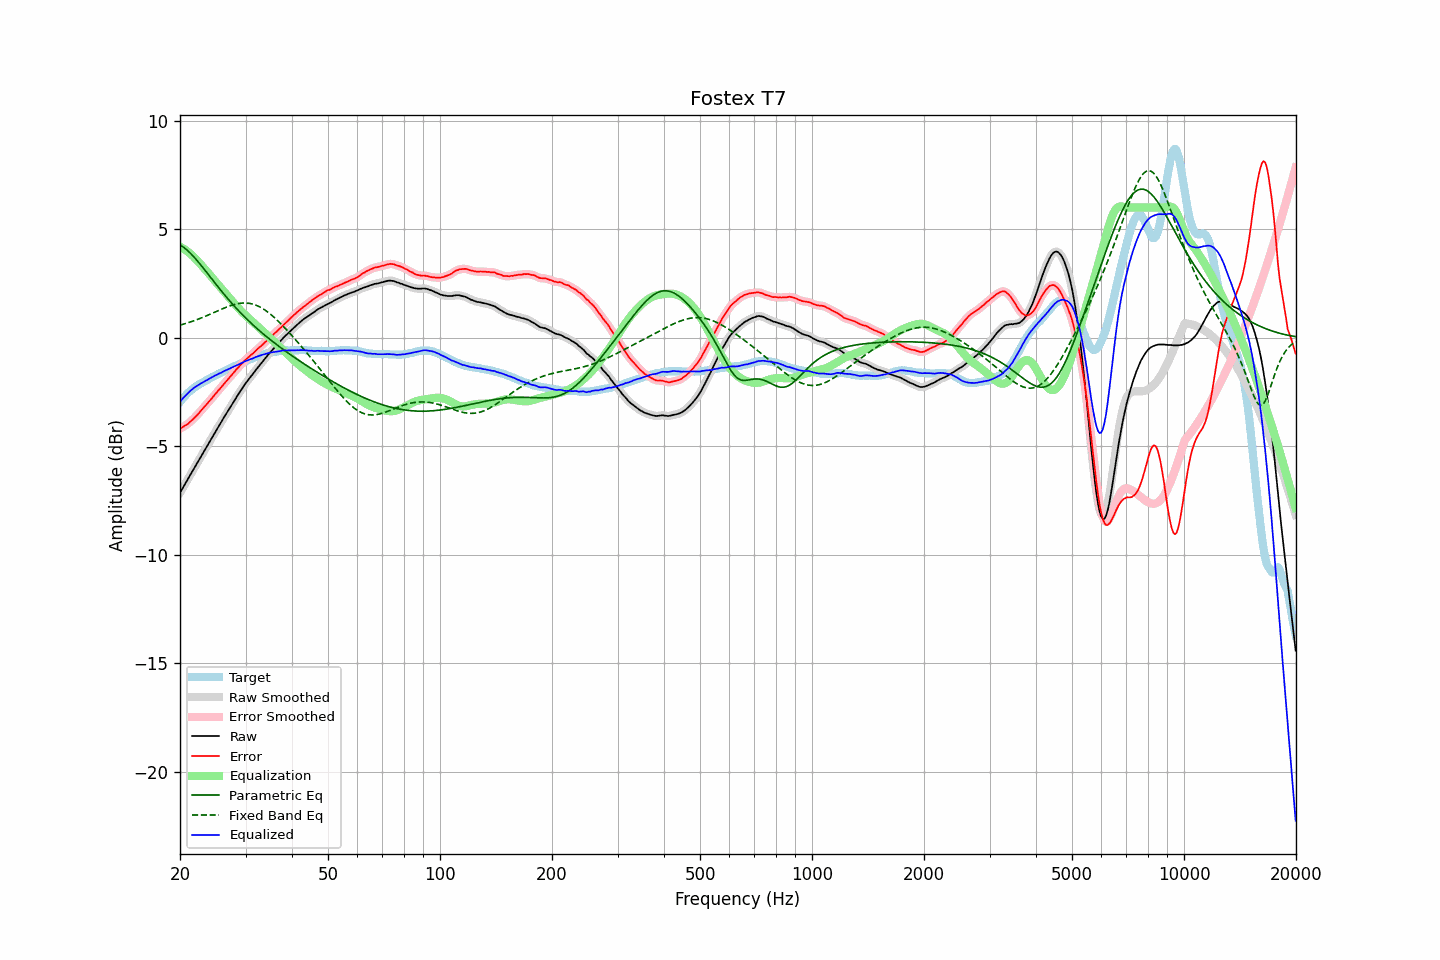

Data behind this chart, as committed beside it:
frequency, raw, error, smoothed, error_smoothed, equalization, parametric_eq, fixed_band_eq, equalized_raw, equalized_smoothed, target
20.00, -7.14, -4.19, -7.14, -4.19, 4.19, 4.27, 0.58, -2.95, -2.95, -2.96
20.20, -7.01, -4.15, -7.01, -4.15, 4.15, 4.23, 0.60, -2.86, -2.86, -2.87
20.40, -6.88, -4.11, -6.88, -4.10, 4.11, 4.18, 0.62, -2.78, -2.78, -2.77
20.61, -6.75, -4.05, -6.76, -4.06, 4.06, 4.12, 0.64, -2.70, -2.70, -2.71
20.81, -6.63, -4.02, -6.63, -4.01, 4.01, 4.06, 0.67, -2.62, -2.62, -2.62
21.02, -6.50, -3.97, -6.50, -3.96, 3.95, 3.99, 0.69, -2.55, -2.55, -2.54
21.23, -6.37, -3.90, -6.37, -3.90, 3.89, 3.92, 0.71, -2.48, -2.48, -2.48
21.44, -6.24, -3.82, -6.24, -3.83, 3.83, 3.85, 0.74, -2.41, -2.41, -2.42
21.66, -6.11, -3.77, -6.11, -3.76, 3.76, 3.77, 0.76, -2.35, -2.35, -2.35
21.87, -5.98, -3.68, -5.98, -3.69, 3.69, 3.69, 0.79, -2.29, -2.30, -2.30
22.09, -5.86, -3.61, -5.86, -3.61, 3.61, 3.61, 0.82, -2.25, -2.25, -2.25
22.31, -5.73, -3.53, -5.73, -3.53, 3.53, 3.52, 0.84, -2.20, -2.20, -2.20
22.54, -5.60, -3.46, -5.60, -3.45, 3.45, 3.43, 0.87, -2.15, -2.15, -2.15
22.76, -5.47, -3.36, -5.48, -3.37, 3.37, 3.34, 0.90, -2.10, -2.11, -2.11
22.99, -5.35, -3.28, -5.35, -3.28, 3.28, 3.25, 0.93, -2.07, -2.06, -2.07
23.22, -5.22, -3.19, -5.22, -3.20, 3.20, 3.16, 0.96, -2.02, -2.02, -2.03
23.45, -5.09, -3.11, -5.10, -3.11, 3.12, 3.06, 0.99, -1.98, -1.98, -1.98
23.69, -4.97, -3.03, -4.97, -3.03, 3.03, 2.97, 1.03, -1.94, -1.94, -1.94
23.92, -4.84, -2.94, -4.84, -2.95, 2.94, 2.88, 1.06, -1.90, -1.90, -1.90
24.16, -4.71, -2.86, -4.72, -2.86, 2.86, 2.78, 1.09, -1.85, -1.86, -1.85
24.40, -4.59, -2.78, -4.59, -2.77, 2.77, 2.69, 1.12, -1.82, -1.82, -1.81
24.65, -4.46, -2.68, -4.46, -2.68, 2.68, 2.59, 1.15, -1.78, -1.78, -1.78
24.89, -4.33, -2.59, -4.33, -2.59, 2.60, 2.50, 1.19, -1.73, -1.74, -1.74
25.14, -4.21, -2.51, -4.21, -2.50, 2.51, 2.40, 1.22, -1.70, -1.70, -1.70
25.39, -4.08, -2.42, -4.08, -2.42, 2.42, 2.31, 1.25, -1.66, -1.66, -1.66
25.65, -3.96, -2.34, -3.96, -2.34, 2.33, 2.22, 1.29, -1.63, -1.63, -1.62
25.91, -3.84, -2.25, -3.84, -2.25, 2.25, 2.13, 1.32, -1.60, -1.59, -1.59
26.16, -3.71, -2.16, -3.72, -2.16, 2.16, 2.04, 1.35, -1.55, -1.56, -1.55
26.43, -3.59, -2.07, -3.59, -2.07, 2.07, 1.95, 1.38, -1.52, -1.52, -1.53
26.69, -3.47, -1.99, -3.47, -1.99, 1.99, 1.86, 1.41, -1.48, -1.48, -1.49
26.96, -3.35, -1.91, -3.35, -1.90, 1.90, 1.77, 1.44, -1.45, -1.45, -1.45
27.23, -3.23, -1.82, -3.23, -1.82, 1.81, 1.69, 1.46, -1.42, -1.42, -1.42
27.50, -3.11, -1.73, -3.11, -1.73, 1.73, 1.60, 1.49, -1.38, -1.38, -1.38
27.77, -2.99, -1.64, -2.99, -1.64, 1.64, 1.52, 1.51, -1.35, -1.35, -1.35
28.05, -2.87, -1.56, -2.87, -1.56, 1.56, 1.44, 1.53, -1.31, -1.31, -1.31
28.33, -2.75, -1.46, -2.75, -1.47, 1.47, 1.36, 1.55, -1.28, -1.28, -1.29
28.62, -2.64, -1.39, -2.64, -1.39, 1.39, 1.28, 1.57, -1.25, -1.25, -1.25
28.90, -2.52, -1.31, -2.53, -1.31, 1.31, 1.20, 1.58, -1.21, -1.22, -1.21
29.19, -2.41, -1.23, -2.41, -1.23, 1.23, 1.12, 1.59, -1.18, -1.18, -1.18
29.48, -2.30, -1.17, -2.30, -1.15, 1.15, 1.05, 1.60, -1.15, -1.14, -1.13
29.78, -2.18, -1.07, -2.19, -1.08, 1.08, 0.97, 1.60, -1.10, -1.11, -1.12
30.08, -2.08, -1.01, -2.08, -1.01, 1.01, 0.90, 1.60, -1.07, -1.07, -1.08
30.38, -1.98, -0.94, -1.98, -0.94, 0.94, 0.83, 1.59, -1.04, -1.04, -1.05
30.68, -1.89, -0.88, -1.89, -0.88, 0.88, 0.75, 1.58, -1.02, -1.02, -1.01
30.99, -1.79, -0.80, -1.80, -0.81, 0.81, 0.68, 1.57, -0.99, -0.99, -0.99
31.30, -1.70, -0.75, -1.70, -0.75, 0.74, 0.62, 1.55, -0.96, -0.96, -0.95
31.61, -1.60, -0.68, -1.60, -0.68, 0.68, 0.55, 1.53, -0.93, -0.93, -0.92
31.93, -1.50, -0.61, -1.51, -0.61, 0.61, 0.48, 1.51, -0.89, -0.90, -0.89
32.24, -1.41, -0.54, -1.41, -0.54, 0.54, 0.41, 1.48, -0.87, -0.87, -0.87
32.57, -1.31, -0.47, -1.31, -0.47, 0.48, 0.35, 1.44, -0.84, -0.84, -0.85
32.89, -1.22, -0.41, -1.22, -0.41, 0.41, 0.29, 1.40, -0.81, -0.81, -0.81
33.22, -1.13, -0.34, -1.13, -0.34, 0.34, 0.22, 1.36, -0.79, -0.79, -0.79
33.55, -1.04, -0.27, -1.04, -0.27, 0.27, 0.16, 1.32, -0.77, -0.77, -0.77
33.89, -0.95, -0.20, -0.95, -0.20, 0.20, 0.10, 1.27, -0.75, -0.75, -0.75
34.23, -0.86, -0.14, -0.86, -0.13, 0.13, 0.04, 1.21, -0.73, -0.73, -0.72
34.57, -0.77, -0.07, -0.77, -0.06, 0.07, -0.02, 1.16, -0.71, -0.71, -0.71
34.92, -0.68, 0.01, -0.69, 0.00, -0.00, -0.08, 1.10, -0.69, -0.69, -0.70
35.27, -0.60, 0.07, -0.60, 0.07, -0.07, -0.14, 1.04, -0.67, -0.67, -0.67
35.62, -0.52, 0.14, -0.52, 0.14, -0.14, -0.20, 0.97, -0.66, -0.66, -0.66
35.97, -0.44, 0.21, -0.44, 0.21, -0.21, -0.26, 0.91, -0.65, -0.65, -0.65
... 635 more rows
